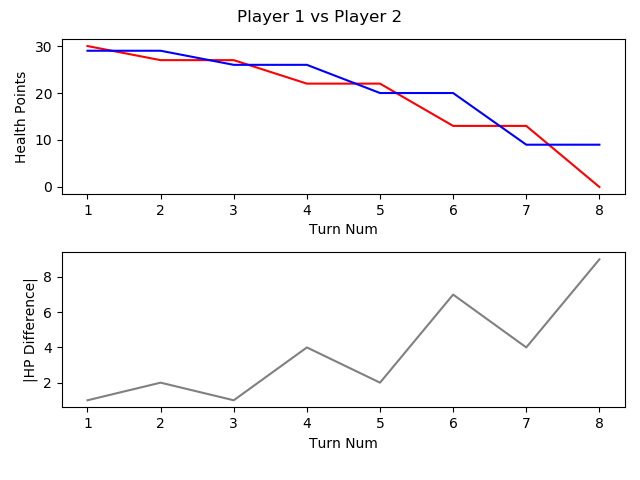

The table this chart was drawn from, first rows:
, TURN_NO, P1_HEALTH, P2_HEALTH, CURRENT_PLAYER, AMOUNTHEALEDTHISTURN, NUMATTACKSTHISTURN, NUMCARDSDRAWNTHISTURN, NUMCARDSPLAYEDTHISTURN, NUMCARDSTODRAW, NUMELEMENTALSPLAYEDLASTTURN, NUMELEMENTALSPLAYEDTHISTURN, NUMFRIENDLYMINIONSTHATATTACKEDTHISTURN, NUMFRIENDLYMINIONSTHATDIEDTHISTURN, NUMMINIONSPLAYEDTHISTURN, NUMMINIONSPLAYERKILLEDTHISTURN, NUMOPTIONSPLAYEDTHISTURN, NUMSECRETSPLAYEDTHISGAME, NUMSPELLSPLAYEDTHISGAME, NUMTIMESHEROPOWERUSEDTHISGAME, REMAININGMANA, TOTALMANASPENTTHISGAME, USEDMANATHISTURN
1, 1, 30, 29, P1 FitzVonGerald, 0, 0, 1, 1, 0, 0, 0, 0, 0, 1, 0, 2, 0, 0, 0, 0, 1, 1
2, 2, 27, 29, P2 RehHausZuckFuchs, 0, 0, 1, 3, 0, 0, 0, 1, 0, 2, 0, 5, 0, 1, 0, 0, 2, 1
3, 3, 27, 26, P1 FitzVonGerald, 0, 0, 1, 1, 0, 0, 0, 2, 0, 1, 0, 5, 0, 0, 0, 1, 2, 1
4, 4, 22, 26, P2 RehHausZuckFuchs, 0, 0, 1, 1, 0, 0, 0, 3, 0, 1, 0, 5, 0, 1, 0, 0, 4, 2
5, 5, 22, 20, P1 FitzVonGerald, 0, 0, 1, 1, 0, 0, 0, 3, 0, 1, 0, 5, 0, 0, 0, 0, 5, 3
6, 6, 13, 20, P2 RehHausZuckFuchs, 0, 0, 1, 1, 0, 0, 0, 4, 0, 1, 0, 6, 0, 1, 0, 0, 7, 3
7, 7, 13, 9, P1 FitzVonGerald, 0, 0, 1, 2, 0, 0, 0, 4, 0, 1, 0, 7, 0, 0, 0, 0, 9, 4
8, 8, 0, 9, P2 RehHausZuckFuchs, 0, 0, 1, 1, 0, 0, 0, 5, 0, 1, 0, 7, 0, 1, 0, 0, 11, 4
